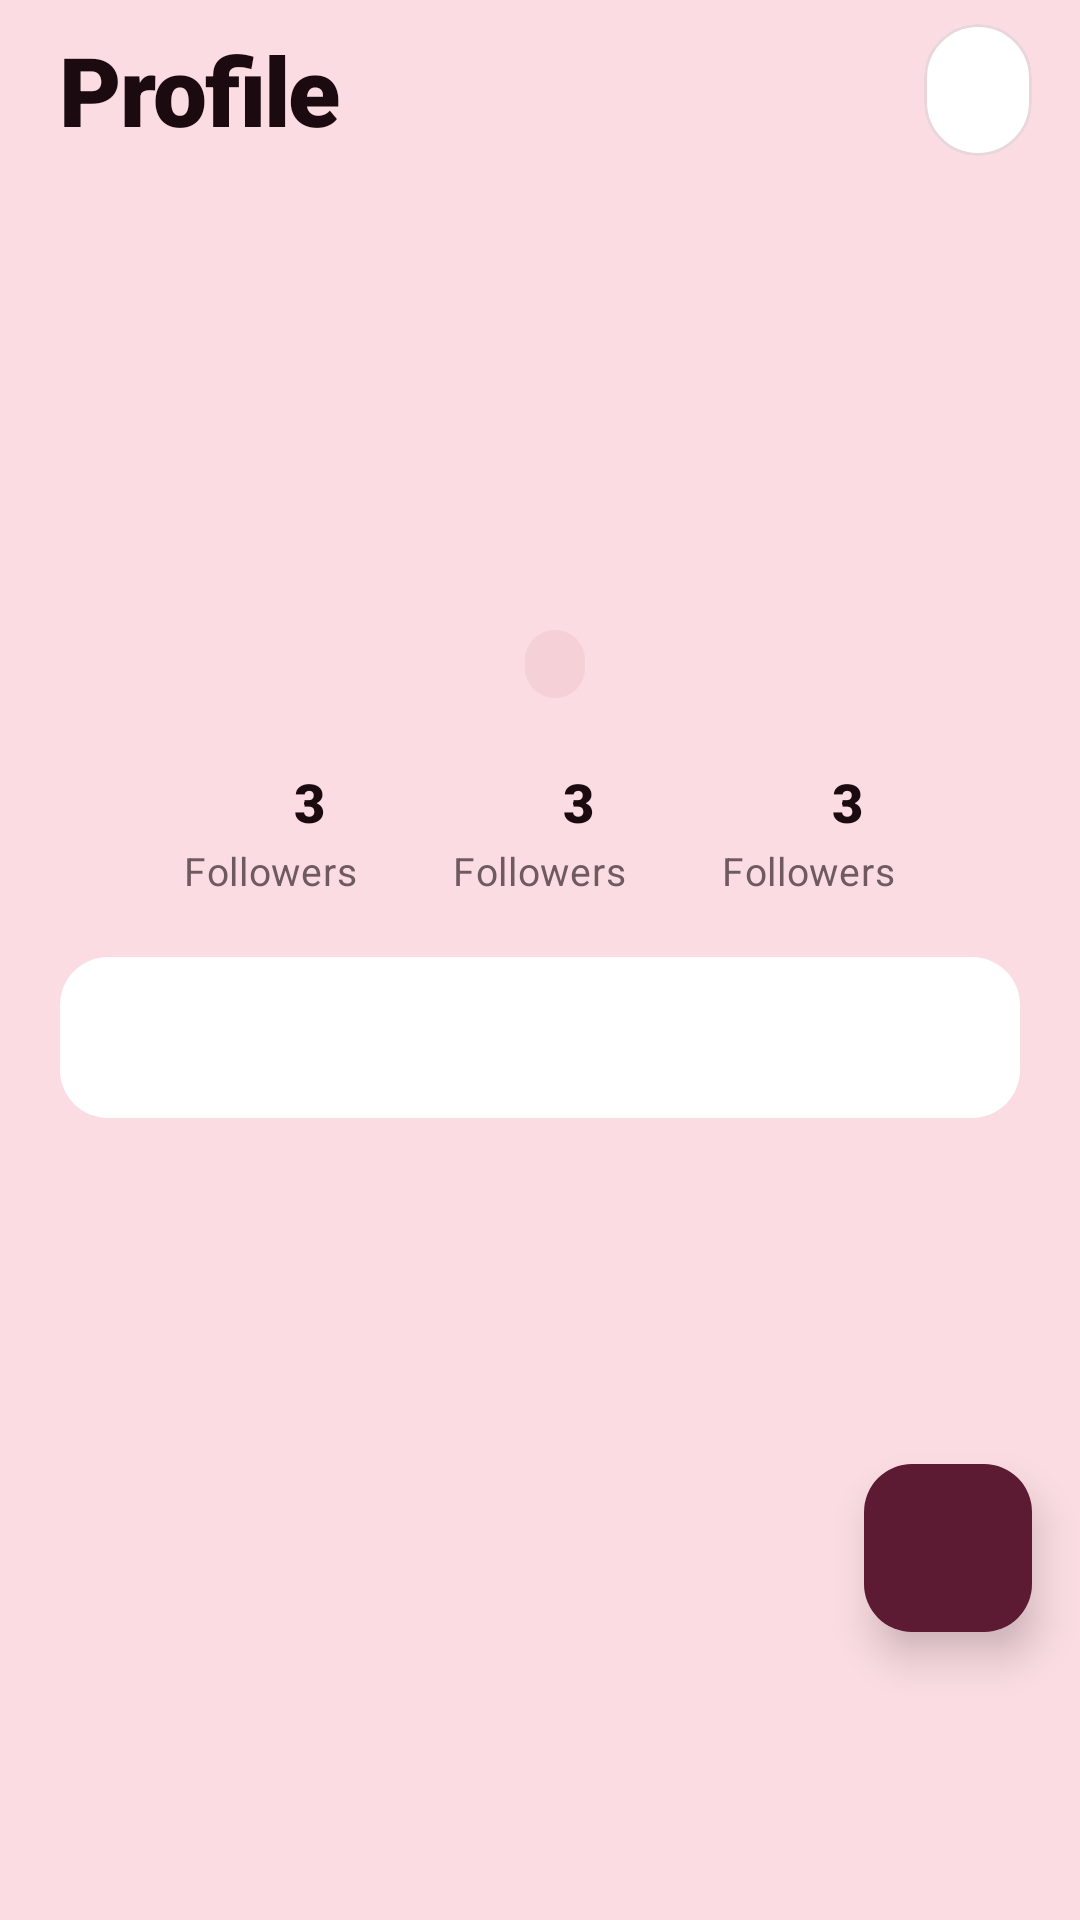

Write the Android layout XML for this screen, with the resource values it uses.
<!-- AndroidManifest.xml: application theme Theme.Artistico -->
<!-- res/layout/fragment_profile.xml -->
<?xml version="1.0" encoding="utf-8"?>
<androidx.coordinatorlayout.widget.CoordinatorLayout
    xmlns:android="http://schemas.android.com/apk/res/android"
    xmlns:app="http://schemas.android.com/apk/res-auto"
    xmlns:tools="http://schemas.android.com/tools"
    android:layout_width="match_parent"
    android:layout_height="match_parent"
    android:background="@color/brand_pink_bg">

    <androidx.core.widget.NestedScrollView
        android:layout_width="match_parent"
        android:layout_height="match_parent"
        android:clipToPadding="false"
        android:paddingBottom="120dp">

        <LinearLayout
            android:layout_width="match_parent"
            android:layout_height="wrap_content"
            android:orientation="vertical">

            
            <LinearLayout
                android:layout_width="match_parent"
                android:layout_height="wrap_content"
                android:gravity="center_vertical"
                android:orientation="horizontal"
                android:paddingStart="20dp"
                android:paddingTop="8dp"
                android:paddingEnd="12dp"
                android:paddingBottom="4dp">

                <TextView
                    style="@style/Text.Screen.Title"
                    android:layout_width="0dp"
                    android:layout_height="wrap_content"
                    android:layout_weight="1"
                    android:text="@string/profile_title" />

                <com.google.android.material.button.MaterialButton
                    android:id="@+id/btn_overflow"
                    style="@style/Widget.Artistico.IconButton"
                    android:layout_width="44dp"
                    android:layout_height="44dp"
                    android:contentDescription="@string/cd_more"
                    android:insetTop="0dp"
                    android:insetBottom="0dp"
                    app:cornerRadius="22dp"
                    app:elevation="2dp"
                    app:icon="@drawable/ic_more_horiz"
                    app:iconGravity="textStart"
                    app:iconPadding="0dp"
                    app:iconSize="22dp"
                    app:iconTint="@color/brand_maroon"
                    app:rippleColor="@color/brand_rose_chip"
                    app:strokeColor="@color/divider"
                    app:strokeWidth="1dp" />
            </LinearLayout>

            
            <com.google.android.material.card.MaterialCardView
                android:layout_width="@dimen/avatar_xl"
                android:layout_height="@dimen/avatar_xl"
                android:layout_gravity="center_horizontal"
                android:layout_marginTop="16dp"
                app:cardCornerRadius="60dp"
                app:cardElevation="0dp"
                app:strokeWidth="0dp">

                <ImageView
                    android:id="@+id/img_avatar"
                    android:layout_width="match_parent"
                    android:layout_height="match_parent"
                    android:contentDescription="@null"
                    android:scaleType="centerCrop"
                    tools:src="@drawable/placeholder_avatar" />
            </com.google.android.material.card.MaterialCardView>

            
            <LinearLayout
                android:layout_width="wrap_content"
                android:layout_height="wrap_content"
                android:layout_gravity="center_horizontal"
                android:layout_marginTop="12dp"
                android:gravity="center_vertical"
                android:orientation="horizontal">

                <TextView
                    android:id="@+id/txt_name"
                    style="@style/TextAppearance.Artistico.Headline"
                    android:layout_width="wrap_content"
                    android:layout_height="wrap_content"
                    android:textColor="@color/brand_maroon"
                    android:textSize="26sp"
                    tools:text="Prateek Rai" />

                <TextView
                    android:id="@+id/chip_role"
                    style="@style/Text.Chip.Role"
                    android:layout_width="wrap_content"
                    android:layout_height="wrap_content"
                    android:layout_marginStart="10dp"
                    android:background="@drawable/bg_role_chip"
                    tools:text="Dev" />
            </LinearLayout>

            
            <LinearLayout
                android:layout_width="wrap_content"
                android:layout_height="wrap_content"
                android:layout_gravity="center_horizontal"
                android:layout_marginTop="16dp"
                android:orientation="horizontal">

                <include
                    android:id="@+id/stat_followers"
                    layout="@layout/view_profile_stat" />

                <Space
                    android:layout_width="32dp"
                    android:layout_height="0dp" />

                <include
                    android:id="@+id/stat_following"
                    layout="@layout/view_profile_stat" />

                <Space
                    android:layout_width="32dp"
                    android:layout_height="0dp" />

                <include
                    android:id="@+id/stat_posts"
                    layout="@layout/view_profile_stat" />
            </LinearLayout>

            
            <TextView
                android:id="@+id/txt_bio"
                style="@style/TextAppearance.Artistico.Body"
                android:layout_width="match_parent"
                android:layout_height="wrap_content"
                android:layout_marginHorizontal="20dp"
                android:layout_marginTop="20dp"
                android:background="@drawable/bg_bio_card"
                android:gravity="center"
                android:paddingHorizontal="16dp"
                android:paddingVertical="16dp"
                android:textColor="@color/brand_maroon"
                tools:text="Head of R&amp;D." />

            
            <com.google.android.material.tabs.TabLayout
                android:id="@+id/tab_layout"
                android:layout_width="match_parent"
                android:layout_height="wrap_content"
                android:layout_marginTop="20dp"
                android:background="@android:color/transparent"
                app:tabBackground="@android:color/transparent"
                app:tabIconTint="@color/bottom_nav_item"
                app:tabIndicatorColor="@color/brand_maroon"
                app:tabIndicatorFullWidth="false"
                app:tabIndicatorHeight="2dp"
                app:tabMode="fixed"
                app:tabRippleColor="@color/brand_rose_chip" />

            
            <androidx.recyclerview.widget.RecyclerView
                android:id="@+id/recycler_grid"
                android:layout_width="match_parent"
                android:layout_height="wrap_content"
                android:layout_marginTop="12dp"
                android:nestedScrollingEnabled="false"
                android:overScrollMode="never"
                android:paddingHorizontal="4dp"
                tools:itemCount="3"
                tools:listitem="@layout/item_profile_post" />

            <TextView
                android:id="@+id/txt_tab_empty"
                style="@style/Text.Empty.Prompt"
                android:layout_width="match_parent"
                android:layout_height="wrap_content"
                android:paddingVertical="48dp"
                android:text="Nothing here yet"
                android:visibility="gone" />
        </LinearLayout>
    </androidx.core.widget.NestedScrollView>

    <com.google.android.material.floatingactionbutton.FloatingActionButton
        android:id="@+id/fab_new_post"
        style="@style/Widget.Artistico.Fab"
        android:layout_width="56dp"
        android:layout_height="56dp"
        android:layout_gravity="bottom|end"
        android:layout_marginEnd="16dp"
        android:layout_marginBottom="96dp"
        android:contentDescription="@string/cd_new_post"
        app:elevation="8dp"
        app:srcCompat="@drawable/ic_plus" />
</androidx.coordinatorlayout.widget.CoordinatorLayout>
<!-- res/layout/view_profile_stat.xml (included above) -->
<?xml version="1.0" encoding="utf-8"?>
<LinearLayout xmlns:android="http://schemas.android.com/apk/res/android"
    xmlns:app="http://schemas.android.com/apk/res-auto"
    xmlns:tools="http://schemas.android.com/tools"
    android:layout_width="wrap_content"
    android:layout_height="wrap_content"
    android:gravity="center"
    android:orientation="vertical">

    <LinearLayout
        android:layout_width="wrap_content"
        android:layout_height="wrap_content"
        android:gravity="center_vertical"
        android:orientation="horizontal">

        <ImageView
            android:id="@+id/icon_stat"
            android:layout_width="@dimen/icon_md"
            android:layout_height="@dimen/icon_md"
            android:contentDescription="@null"
            app:tint="@color/text_primary"
            tools:src="@drawable/ic_people" />

        <TextView
            android:id="@+id/txt_stat_number"
            style="@style/Text.Stat.Number"
            android:layout_width="wrap_content"
            android:layout_height="wrap_content"
            android:layout_marginStart="6dp"
            tools:text="3" />
    </LinearLayout>

    <TextView
        android:id="@+id/txt_stat_label"
        style="@style/Text.Stat.Label"
        android:layout_width="wrap_content"
        android:layout_height="wrap_content"
        android:layout_marginTop="2dp"
        tools:text="Followers" />
</LinearLayout>
<!-- res/layout/item_profile_post.xml (included above) -->
<?xml version="1.0" encoding="utf-8"?>
<androidx.constraintlayout.widget.ConstraintLayout
    xmlns:android="http://schemas.android.com/apk/res/android"
    xmlns:app="http://schemas.android.com/apk/res-auto"
    xmlns:tools="http://schemas.android.com/tools"
    android:layout_width="match_parent"
    android:layout_height="wrap_content"
    android:padding="4dp">

    <com.google.android.material.card.MaterialCardView
        android:layout_width="0dp"
        android:layout_height="0dp"
        app:cardCornerRadius="12dp"
        app:cardElevation="0dp"
        app:layout_constraintBottom_toBottomOf="parent"
        app:layout_constraintDimensionRatio="1:1"
        app:layout_constraintEnd_toEndOf="parent"
        app:layout_constraintStart_toStartOf="parent"
        app:layout_constraintTop_toTopOf="parent">

        <ImageView
            android:id="@+id/img_profile_post"
            android:layout_width="match_parent"
            android:layout_height="match_parent"
            android:contentDescription="@null"
            android:scaleType="centerCrop"
            tools:src="@drawable/placeholder_image_4" />
    </com.google.android.material.card.MaterialCardView>
</androidx.constraintlayout.widget.ConstraintLayout>
<!-- resources referenced by this layout -->
<resources>
  <color name="brand_maroon">#5D1A33</color>
  <color name="brand_pink_bg">#FADCE2</color>
  <color name="brand_rose_chip">#F5D0D6</color>
  <color name="divider">#EAD6DA</color>
  <color name="text_primary">#1B0B10</color>
  <dimen name="avatar_xl">120dp</dimen>
  <dimen name="icon_md">20dp</dimen>
  <!-- drawable bg_bio_card (drawable) -->
  <?xml version="1.0" encoding="utf-8"?>
  <shape xmlns:android="http://schemas.android.com/apk/res/android"
      android:shape="rectangle">
      <solid android:color="@color/surface_white" />
      <corners android:radius="@dimen/radius_md" />
  </shape>
  <string name="cd_more">More options</string>
  <string name="cd_new_post">Create new post</string>
  <string name="profile_title">Profile</string>
  <style name="Text.Chip.Role" parent="TextAppearance.Artistico.LabelMedium">
          <item name="android:textColor">@color/brand_maroon</item>
          <item name="android:textSize">11sp</item>
      </style>
  <style name="Text.Empty.Prompt" parent="TextAppearance.Artistico.BodyMedium">
          <item name="android:textColor">@color/text_tertiary</item>
          <item name="android:textSize">16sp</item>
          <item name="android:gravity">center</item>
      </style>
  <style name="Text.Screen.Title" parent="TextAppearance.Artistico.Display">
          <item name="android:textSize">32sp</item>
      </style>
  <style name="Text.Stat.Label" parent="TextAppearance.Artistico.BodyMedium">
          <item name="android:textColor">@color/text_secondary</item>
          <item name="android:textSize">13sp</item>
      </style>
  <style name="Text.Stat.Number" parent="TextAppearance.Artistico.Title">
          <item name="android:textSize">18sp</item>
      </style>
  <style name="TextAppearance.Artistico.Body" parent="TextAppearance.Material3.BodyLarge">
          <item name="android:textColor">@color/text_primary</item>
          <item name="android:fontFamily">sans-serif</item>
          <item name="fontFamily">sans-serif</item>
          <item name="android:textSize">16sp</item>
      </style>
  <style name="Widget.Artistico.Fab" parent="Widget.Material3.FloatingActionButton.Primary">
          <item name="backgroundTint">@color/brand_maroon</item>
          <item name="tint">@color/white</item>
          <item name="borderWidth">0dp</item>
      </style>
  <style name="Widget.Artistico.IconButton" parent="Widget.Material3.Button.IconButton">
          <item name="iconTint">@color/text_primary</item>
          <item name="backgroundTint">@color/surface_white</item>
          <item name="iconSize">20dp</item>
      </style>
  <color name="surface_white">#FFFFFF</color>
  <dimen name="radius_md">16dp</dimen>
  <color name="text_tertiary">#9B8B8E</color>
  <color name="text_secondary">#6E5A5F</color>
  <color name="white">#FFFFFF</color>
  <color name="brand_maroon_soft">#7A2544</color>
  <color name="brand_pink_surface">#FFF5F7</color>
  <color name="error">#B00020</color>
  <!-- drawable autofill_highlight_transparent (drawable) -->
  <?xml version="1.0" encoding="utf-8"?>
  <shape xmlns:android="http://schemas.android.com/apk/res/android">
      <solid android:color="@android:color/transparent" />
  </shape>
  <style name="Shape.Artistico.Small" parent="ShapeAppearance.Material3.SmallComponent">
          <item name="cornerFamily">rounded</item>
          <item name="cornerSize">8dp</item>
      </style>
  <style name="Shape.Artistico.Medium" parent="ShapeAppearance.Material3.MediumComponent">
          <item name="cornerFamily">rounded</item>
          <item name="cornerSize">16dp</item>
      </style>
  <style name="Shape.Artistico.Large" parent="ShapeAppearance.Material3.LargeComponent">
          <item name="cornerFamily">rounded</item>
          <item name="cornerSize">24dp</item>
      </style>
  <dimen name="radius_pill">32dp</dimen>
</resources>
